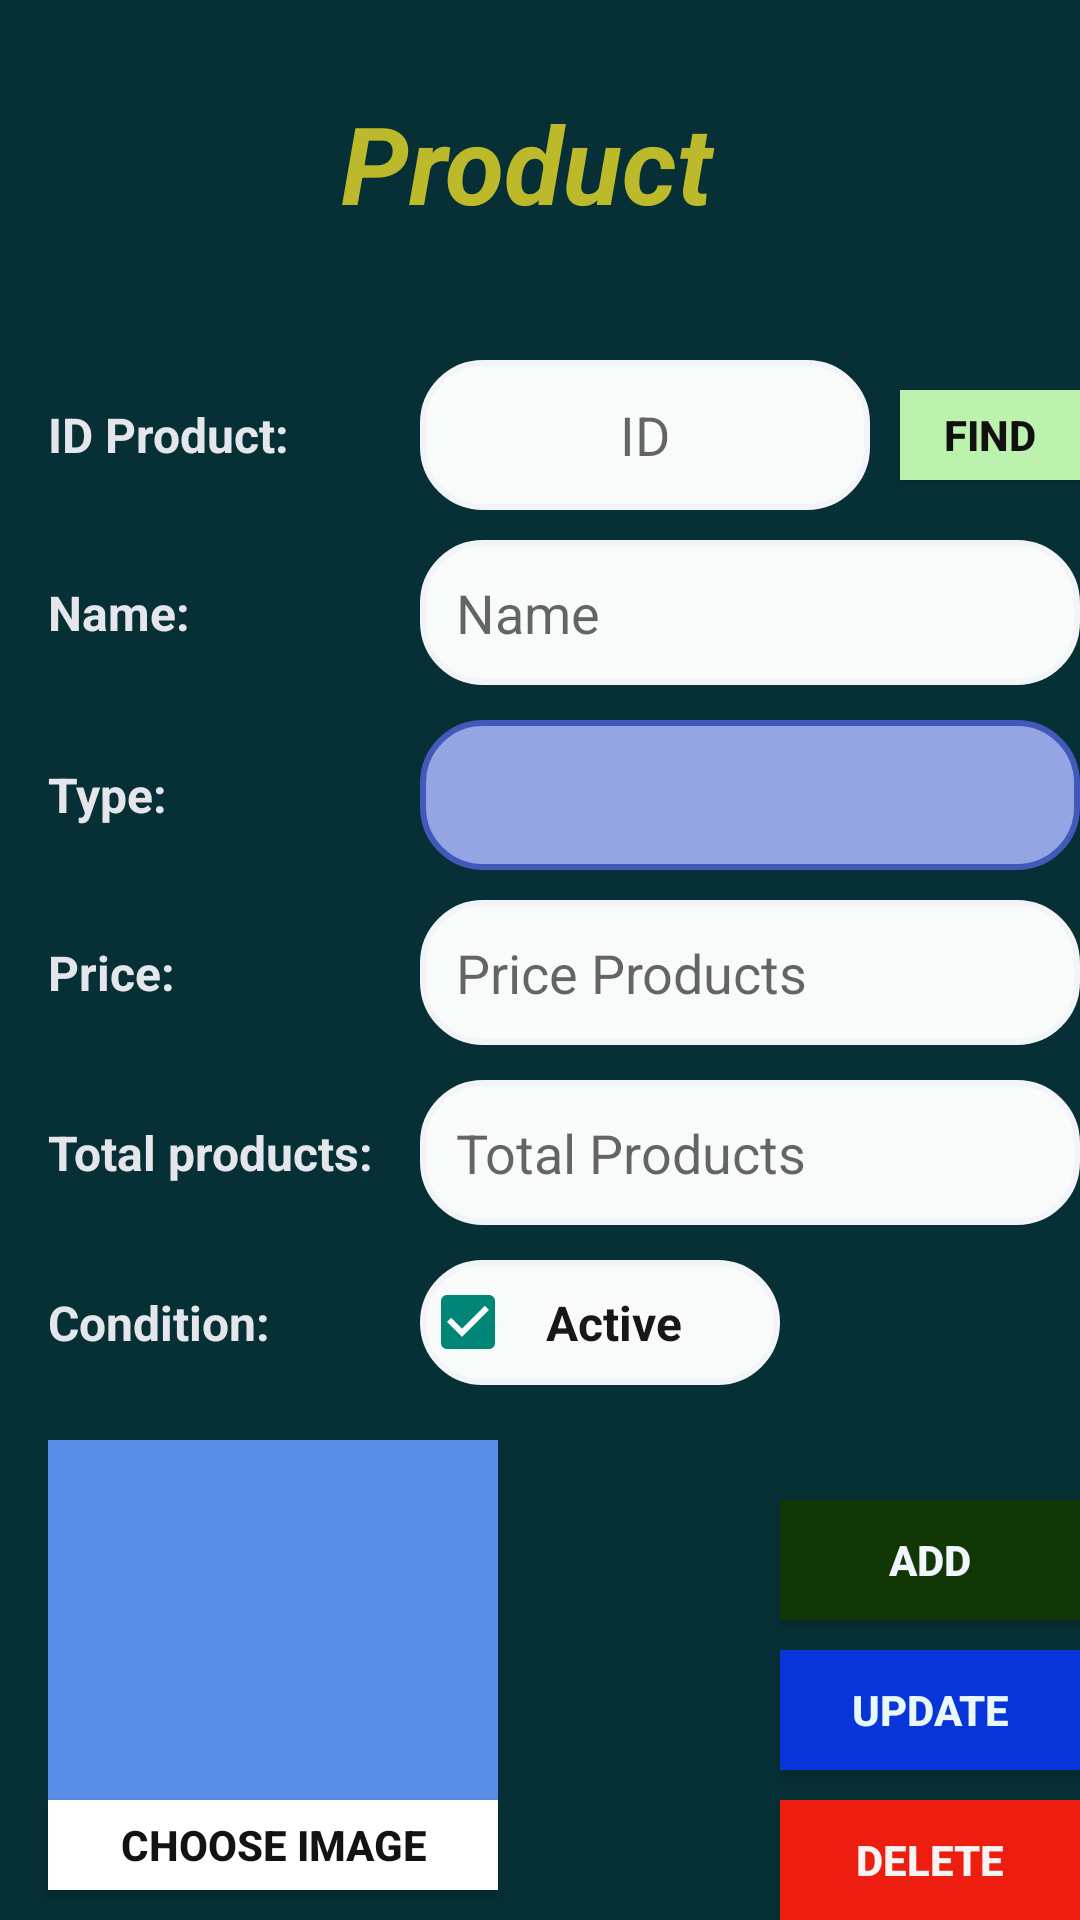

The Android layout XML behind this screen, and the referenced resources:
<!-- AndroidManifest.xml: application theme Theme.My_Project -->
<!-- res/layout/activity_item.xml -->
<?xml version="1.0" encoding="utf-8"?>
<RelativeLayout xmlns:android="http://schemas.android.com/apk/res/android"
    xmlns:app="http://schemas.android.com/apk/res-auto"
    xmlns:tools="http://schemas.android.com/tools"
    android:layout_width="match_parent"
    android:layout_height="match_parent"
    android:background="#063035"
    >
    <RelativeLayout
        android:layout_width="match_parent"
        android:layout_height="wrap_content"
        android:layout_marginTop="30dp">
        <TextView
            android:layout_width="match_parent"
            android:layout_height="wrap_content"
            android:text="Product "
            android:textColor="#BCBA2B"
            android:textStyle="italic|bold"
            android:textSize="36dp"
            android:gravity="center"
            />
    </RelativeLayout>
    <RelativeLayout
        android:layout_width="match_parent"
        android:layout_height="wrap_content"
        android:layout_marginTop="120dp"
        >
        <TextView
            android:layout_width="match_parent"
            android:layout_height="wrap_content"
            android:text="ID Product:"
            android:textColor="#E5E6EC"
            android:textStyle="bold"
            android:textSize="16dp"
            android:layout_marginLeft="16dp"
            android:layout_centerVertical="true"


            />
        <EditText
            android:id="@+id/edittext_IDProduct"
            android:layout_width="150dp"
            android:layout_height="50dp"
            android:layout_marginLeft="140dp"
            android:background="@drawable/btn_signup"
            android:hint="ID"
            android:textAlignment="center"
            app:layout_constraintBottom_toBottomOf="parent"
            app:layout_constraintLeft_toLeftOf="parent"
            app:layout_constraintRight_toRightOf="parent"
            app:layout_constraintTop_toTopOf="parent"/>
        <Button
            android:text="Find"
            android:layout_width="100dp"
            android:layout_height="30dp"
            android:background="#BDF1AE"
            android:id="@+id/btn_SearchProductId"
            android:textColor="#111112"
            android:padding="5dp"
            android:layout_marginLeft="300dp"
            android:layout_marginTop="10dp"
            android:textStyle="bold"

            />

    </RelativeLayout>
    <RelativeLayout
        android:layout_width="match_parent"
        android:layout_height="wrap_content"
        android:layout_marginTop="180dp"

        >
        <TextView
            android:layout_width="match_parent"
            android:layout_height="wrap_content"
            android:text="Name:"
            android:textColor="#E5E6EC"
            android:textStyle="bold"
            android:textSize="16dp"
            android:layout_marginLeft="16dp"
            android:layout_centerVertical="true"
            />
        <EditText
            android:id="@+id/edittext_NameProduct"
            android:layout_width="260dp"
            android:layout_height="wrap_content"
            android:layout_marginLeft="140dp"
            android:background="@drawable/btn_signup"
            android:ems="10"
            android:hint="Name"
            android:inputType="textPersonName"
            android:padding="12dp"
            app:layout_constraintBottom_toBottomOf="parent"
            app:layout_constraintLeft_toLeftOf="parent"
            app:layout_constraintRight_toRightOf="parent"
            app:layout_constraintTop_toTopOf="parent"/>
    </RelativeLayout>

    <RelativeLayout
        android:layout_width="match_parent"
        android:layout_height="wrap_content"
        android:layout_marginTop="240dp"
        >
        <TextView
            android:layout_width="match_parent"
            android:layout_height="wrap_content"
            android:text="Type:"
            android:textColor="#E5E6EC"
            android:textStyle="bold"
            android:textSize="16dp"
            android:layout_marginLeft="16dp"
            android:layout_centerVertical="true"

            />
        <Spinner
            android:id="@+id/spinner1"
            android:layout_width="260dp"
            android:layout_height="50dp"
            android:layout_marginLeft="140dp"
            android:background="@drawable/btn_spinner"

            app:layout_constraintBottom_toBottomOf="parent"
            app:layout_constraintLeft_toLeftOf="parent"
            app:layout_constraintRight_toRightOf="parent"
            app:layout_constraintTop_toTopOf="parent"/>
    </RelativeLayout>
    <RelativeLayout
        android:layout_width="match_parent"
        android:layout_height="wrap_content"
        android:layout_marginTop="300dp"
        >
        <TextView
            android:layout_width="match_parent"
            android:layout_height="wrap_content"
            android:text="Price:"
            android:textColor="#E5E6EC"
            android:textStyle="bold"
            android:textSize="16dp"
            android:layout_marginLeft="16dp"
            android:layout_centerVertical="true"

            />
        <EditText
            android:id="@+id/edittext_PriceProduct"
            android:layout_width="260dp"
            android:layout_height="wrap_content"
            android:layout_marginLeft="140dp"
            android:background="@drawable/btn_signup"
            android:ems="10"
            android:hint="Price Products"
            android:inputType="textPersonName"
            android:padding="12dp"
            app:layout_constraintBottom_toBottomOf="parent"
            app:layout_constraintLeft_toLeftOf="parent"
            app:layout_constraintRight_toRightOf="parent"
            app:layout_constraintTop_toTopOf="parent"/>
    </RelativeLayout>
    <RelativeLayout
        android:layout_width="match_parent"
        android:layout_height="wrap_content"
        android:layout_marginTop="360dp"
        >
        <TextView
            android:layout_width="match_parent"
            android:layout_height="wrap_content"
            android:text="Total products:"
            android:textColor="#E5E6EC"
            android:textStyle="bold"
            android:textSize="16dp"
            android:layout_marginLeft="16dp"
            android:layout_centerVertical="true"

            />
        <EditText
            android:id="@+id/edittext_totalproduct"
            android:layout_width="260dp"
            android:layout_height="wrap_content"
            android:layout_marginLeft="140dp"
            android:background="@drawable/btn_signup"
            android:ems="10"
            android:hint="Total Products"
            android:inputType="textPersonName"
            android:padding="12dp"
            app:layout_constraintBottom_toBottomOf="parent"
            app:layout_constraintLeft_toLeftOf="parent"
            app:layout_constraintRight_toRightOf="parent"
            app:layout_constraintTop_toTopOf="parent"/>
    </RelativeLayout>

    <RelativeLayout
        android:layout_width="match_parent"
        android:layout_height="wrap_content"
        android:layout_marginTop="420dp"
        >
        <TextView
            android:layout_width="match_parent"
            android:layout_height="wrap_content"
            android:text="Condition:"
            android:textColor="#E5E6EC"
            android:textStyle="bold"
            android:textSize="16dp"
            android:layout_marginLeft="16dp"
            android:layout_centerVertical="true"

            />
        <CheckBox
            android:layout_width="120dp"
            android:layout_height="wrap_content"
            android:id="@+id/check_Condition"
            android:text="Active"
            android:padding="10dp"
            android:layout_marginLeft="140dp"
            android:textColor="#171719"
            android:textStyle="bold"
            android:textSize="16dp"
            android:checked="true"
            android:background="@drawable/btn_signup"/>

    </RelativeLayout>
    <RelativeLayout
        android:layout_width="match_parent"
        android:layout_height="wrap_content"
        android:layout_marginTop="480dp"
        >

        <ImageView
            android:id="@+id/imageview_ImageProduct"
            android:layout_width="150dp"
            android:layout_height="120dp"
            android:layout_marginLeft="16dp"
            android:background="#5A8DE8"

            android:inputType="textPersonName"
            android:padding="12dp"
            app:layout_constraintBottom_toBottomOf="parent"
            app:layout_constraintLeft_toLeftOf="parent"
            app:layout_constraintRight_toRightOf="parent"
            app:layout_constraintTop_toTopOf="parent"/>

        <Button
            android:id="@+id/btn_chooseimage"
            android:layout_width="150dp"
            android:layout_height="30dp"
            android:layout_marginLeft="16dp"
            android:layout_marginTop="120dp"
            android:background="#fff"
            android:onClick="chooseImage"
            android:padding="5dp"
            android:paddingLeft="30dp"
            android:paddingRight="30dp"
            android:text="Choose Image"
            android:textColor="#151212"
            android:textStyle="bold" />
        <Button
            android:text="Add"
            android:layout_width="140dp"
            android:layout_height="40dp"
            android:background="#113707"
            android:id="@+id/btn_AddProduct"
            android:textColor="#F1F6FD"
            android:layout_marginTop="20dp"
            android:padding="5dp"
            android:layout_marginLeft="260dp"
            android:textStyle="bold"

            />
        <Button
            android:text="Update"
            android:layout_width="140dp"
            android:layout_height="40dp"
            android:background="#0735DA"
            android:id="@+id/btn_UpdateProduct"
            android:textColor="#E8F8F8"
            android:layout_marginLeft="260dp"
            android:layout_marginTop="70dp"
            android:padding="5dp"

            android:textStyle="bold"
            />
        <Button
            android:text="Delete"
            android:layout_width="140dp"
            android:layout_height="40dp"
            android:background="#ED1E0F"
            android:id="@+id/btn_DeleteProduct"
            android:textColor="#F8F4F4"
            android:layout_marginLeft="260dp"
            android:layout_marginTop="120dp"
            android:padding="5dp"

            android:textStyle="bold"
            />
    </RelativeLayout>
    <RelativeLayout
        android:layout_width="match_parent"
        android:layout_height="wrap_content"
        android:layout_marginTop="620dp"
        >


    </RelativeLayout>


</RelativeLayout>
<!-- resources referenced by this layout -->
<resources>
  <!-- drawable btn_signup (drawable) -->
  <?xml version="1.0" encoding="utf-8"?>
  <shape xmlns:android="http://schemas.android.com/apk/res/android">
      <stroke android:color="#F3F4F8"
          android:width="2dp"/>
      <corners android:radius="20dp"/>
      <solid android:color="#F8FBF9"/>
  </shape>
  <!-- drawable btn_spinner (drawable) -->
  <?xml version="1.0" encoding="utf-8"?>
  <shape xmlns:android="http://schemas.android.com/apk/res/android">
      <stroke android:color="#4159BA"
          android:width="2dp"/>
      <corners android:radius="20dp"/>
      <solid android:color="#95A4E3"/>
  </shape>
  <style name="Theme.My_Project" parent="Theme.AppCompat.DayNight.NoActionBar">
          
          <item name="colorPrimary">@color/purple_500</item>
          <item name="colorPrimaryVariant">@color/purple_700</item>
          <item name="colorOnPrimary">@color/white</item>
          
          <item name="colorSecondary">@color/teal_200</item>
          <item name="colorSecondaryVariant">@color/teal_700</item>
          <item name="colorOnSecondary">@color/black</item>
          
          <item name="android:statusBarColor" tools:targetApi="l">?attr/colorPrimaryVariant</item>
          
      </style>
  <!-- not gathered from this repository: default colours our renderer supplied (Android Studio template values) -->
  <color name="purple_500">#FF6200EE</color>
  <color name="purple_700">#FF3700B3</color>
  <color name="teal_200">#FF03DAC5</color>
  <color name="teal_700">#FF018786</color>
  <color name="black">#FF000000</color>
  <color name="white">#FFFFFFFF</color>
</resources>
